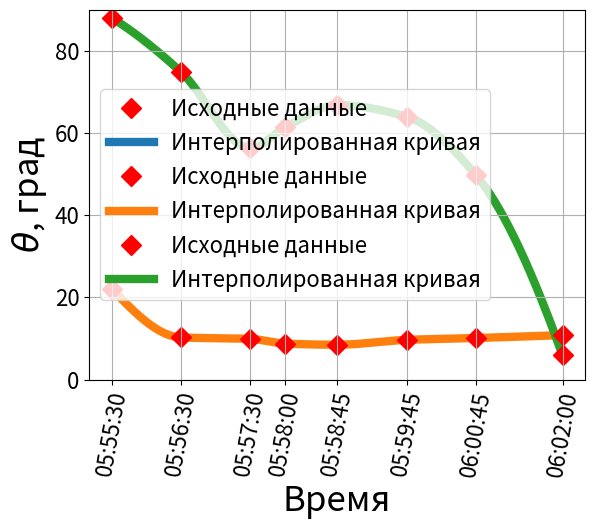

Reproduce this figure in Python.
import numpy as np
import matplotlib.pyplot as plt
from scipy.interpolate import CubicSpline, PchipInterpolator
import matplotlib
matplotlib.rcParams.update({'font.size': 16})

# Ваши данные
y = [994, 361, 468, 581, 282, 438, 614, 1017]
x = ['05:55:30', '05:56:30', '05:57:30', '05:58:00', '05:58:45', '05:59:45', '06:00:45', '06:02:00']

# Преобразование времени в числовые значения
x_numeric = np.array([60, 120, 180, 210, 255, 315, 375, 450]) - 60

# Создание кубического сплайна
cs = PchipInterpolator(x_numeric, y)

# Создание более плотного набора точек для гладкой кривой
x_smooth = np.linspace(x_numeric[0], x_numeric[-1], 1000)
y_smooth = cs(x_smooth)

# Создание графика
plt.plot(x_numeric, y, 'D', label='Исходные данные', color = 'red', markersize=10, zorder = 1)
plt.plot(x_smooth, y_smooth, label='Интерполированная кривая', linewidth = 6, zorder = 0)
plt.xlabel('Время, UT', fontsize=25)
plt.ylabel('Магнитное поле, Гс', fontsize=25)
# plt.title('График интерполяции', fontsize=32)
plt.legend(fontsize=16)
plt.grid(True)
# Задание пользовательских подписей по оси x
plt.xticks(x_numeric, x, rotation=45)
plt.show()


# Ваши данные
y = [22.1, 10.24, 9.9, 8.75, 8.48, 9.66, 10.11, 10.83]

# Создание кубического сплайна
cs = PchipInterpolator(x_numeric, y)

# Создание более плотного набора точек для гладкой кривой
x_smooth = np.linspace(x_numeric[0], x_numeric[-1], 1000)
y_smooth = cs(x_smooth)

# Создание графика
plt.plot(x_numeric, y, 'D', label='Исходные данные', color = 'red', markersize=10, zorder = 1)
plt.plot(x_smooth, y_smooth, label='Интерполированная кривая', linewidth = 6, zorder = 0)
plt.xlabel('Время', fontsize=25)
plt.ylabel(r'$\delta_1$', fontsize=25)
# plt.title('График интерполяции', fontsize=32)
plt.legend(fontsize=16)
plt.grid(True, axis='both')
# Задание пользовательских подписей по оси x
plt.xticks(x_numeric, x, rotation=80)
plt.ylim(0, 25)
# plt.show()

# Ваши данные
y = np.abs(np.array([91.92, 105.11, 123.71, 118.57, 113.13, 115.99, 130.2, 174.11]) - 180)

# Создание кубического сплайна
cs = PchipInterpolator(x_numeric, y)

# Создание более плотного набора точек для гладкой кривой
x_smooth = np.linspace(x_numeric[0], x_numeric[-1], 1000)
y_smooth = cs(x_smooth)

# Создание графика
plt.plot(x_numeric, y, 'D', label='Исходные данные', color = 'red', markersize=10, zorder = 1)
plt.plot(x_smooth, y_smooth, label='Интерполированная кривая', linewidth = 6, zorder = 0)
plt.xlabel('Время', fontsize=25)
plt.ylabel(r'$\theta$, град', fontsize=25)
# plt.title('График интерполяции', fontsize=32)
plt.xticks(x_numeric, x, rotation=80)
plt.legend(fontsize=16)
plt.grid(True, axis='both')
plt.ylim(0, 90)
# plt.show()
